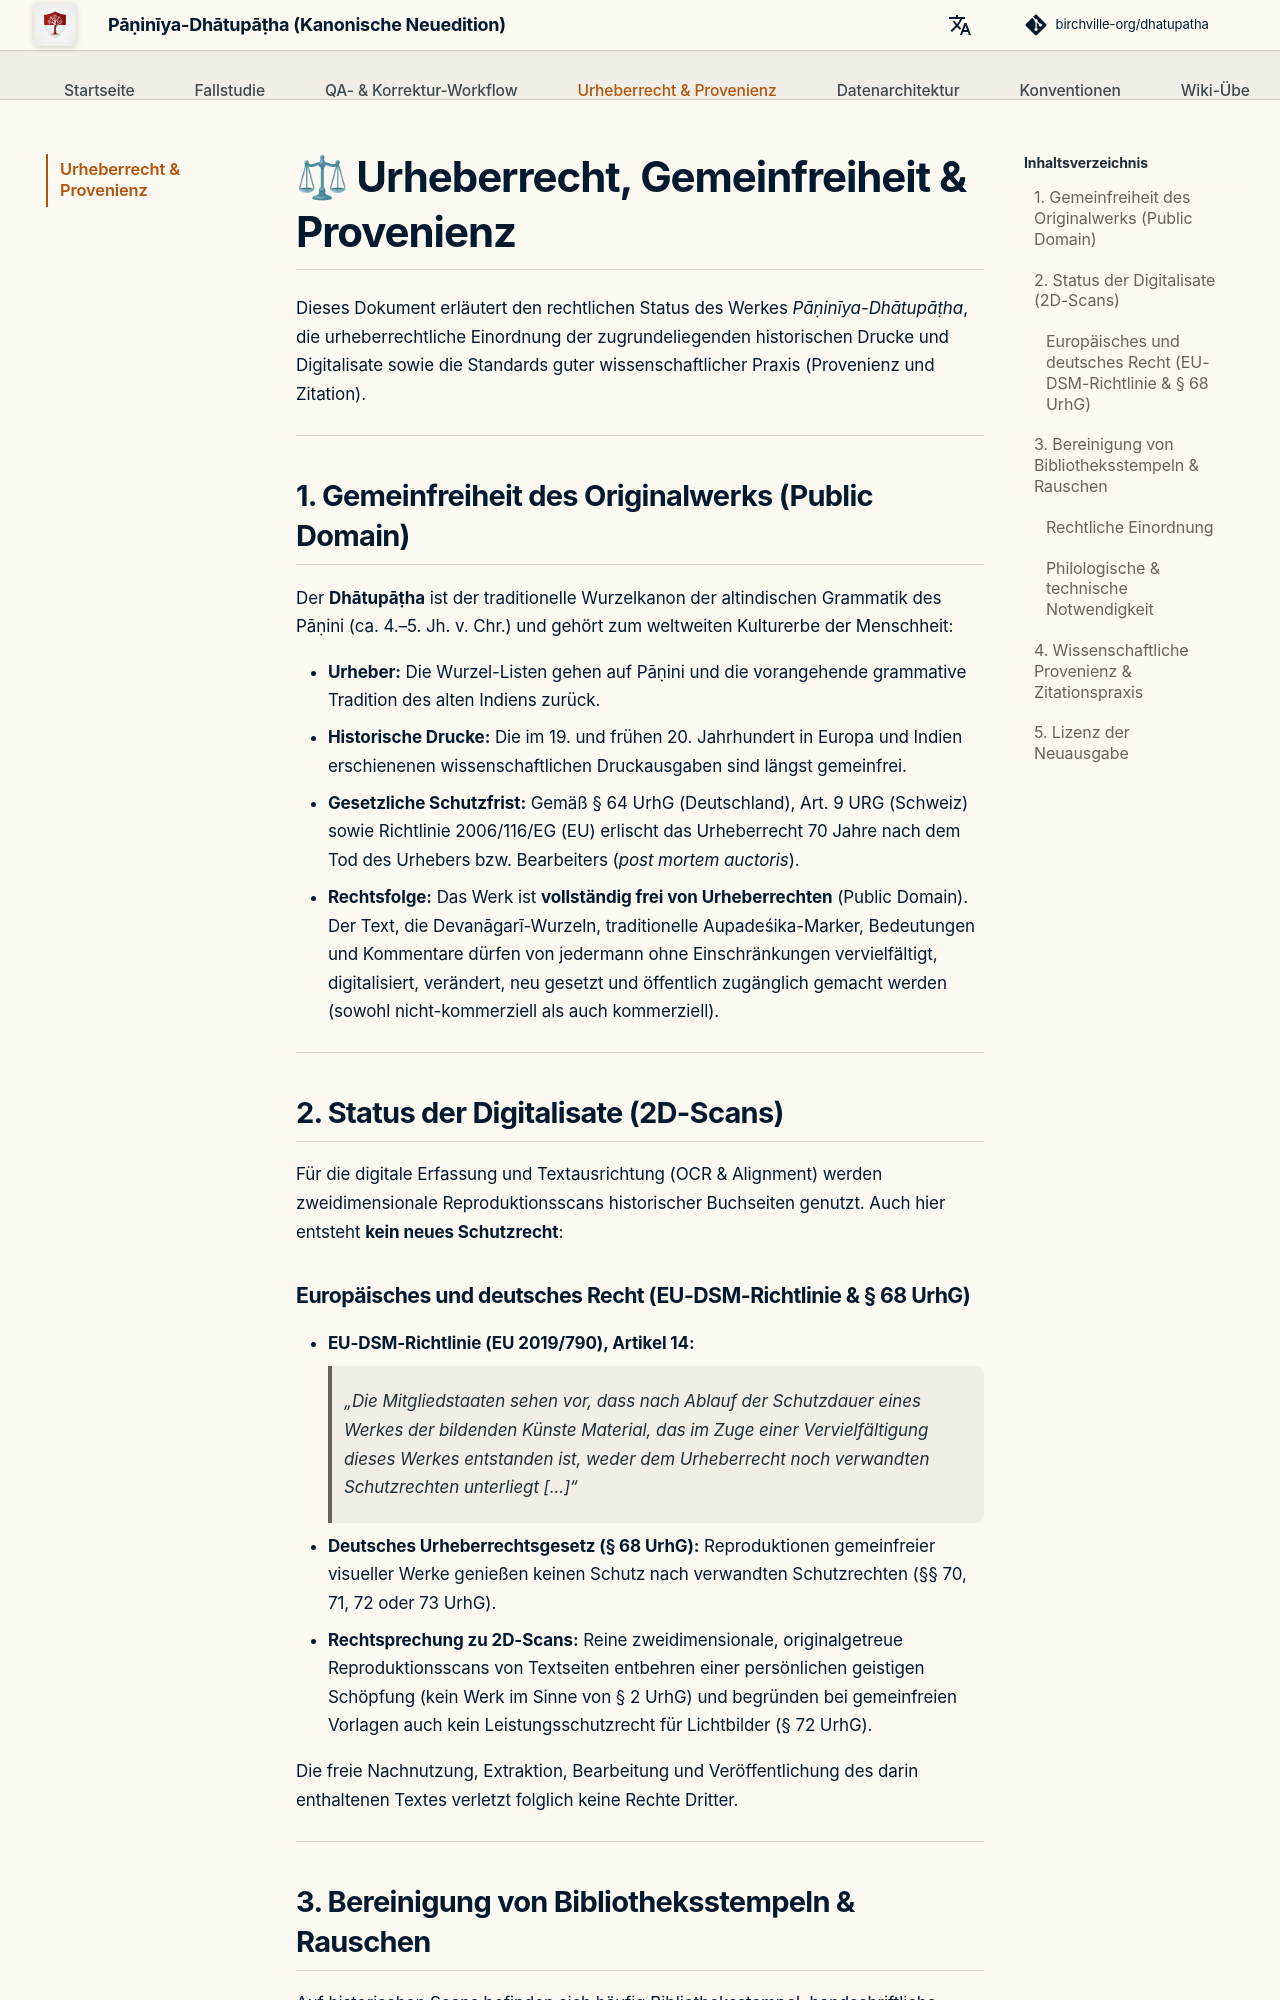

repository: birchville-org/dhatupatha · page: copyright-and-provenance/index.html · generator: mkdocs

# ⚖ Urheberrecht, Gemeinfreiheit & Provenienz

Dieses Dokument erläutert den rechtlichen Status des Werkes *Pāṇinīya-Dhātupāṭha*, die urheberrechtliche Einordnung der zugrundeliegenden historischen Drucke und Digitalisate sowie die Standards guter wissenschaftlicher Praxis (Provenienz und Zitation).

---

## 1. Gemeinfreiheit des Originalwerks (Public Domain)

Der **Dhātupāṭha** ist der traditionelle Wurzelkanon der altindischen Grammatik des Pāṇini (ca. 4.–5. Jh. v. Chr.) und gehört zum weltweiten Kulturerbe der Menschheit:

* **Urheber:** Die Wurzel-Listen gehen auf Pāṇini und die vorangehende grammative Tradition des alten Indiens zurück.
* **Historische Drucke:** Die im 19. und frühen 20. Jahrhundert in Europa und Indien erschienenen wissenschaftlichen Druckausgaben sind längst gemeinfrei.
* **Gesetzliche Schutzfrist:** Gemäß § 64 UrhG (Deutschland), Art. 9 URG (Schweiz) sowie Richtlinie 2006/116/EG (EU) erlischt das Urheberrecht 70 Jahre nach dem Tod des Urhebers bzw. Bearbeiters (*post mortem auctoris*).
* **Rechtsfolge:** Das Werk ist **vollständig frei von Urheberrechten** (Public Domain). Der Text, die Devanāgarī-Wurzeln, traditionelle Aupadeśika-Marker, Bedeutungen und Kommentare dürfen von jedermann ohne Einschränkungen vervielfältigt, digitalisiert, verändert, neu gesetzt und öffentlich zugänglich gemacht werden (sowohl nicht-kommerziell als auch kommerziell).

---

## 2. Status der Digitalisate (2D-Scans)

Für die digitale Erfassung und Textausrichtung (OCR & Alignment) werden zweidimensionale Reproduktionsscans historischer Buchseiten genutzt. Auch hier entsteht **kein neues Schutzrecht**:

### Europäisches und deutsches Recht (EU-DSM-Richtlinie & § 68 UrhG)
* **EU-DSM-Richtlinie (EU 2019/790), Artikel 14:**
  > *„Die Mitgliedstaaten sehen vor, dass nach Ablauf der Schutzdauer eines Werkes der bildenden Künste Material, das im Zuge einer Vervielfältigung dieses Werkes entstanden ist, weder dem Urheberrecht noch verwandten Schutzrechten unterliegt [...]“*
* **Deutsches Urheberrechtsgesetz (§ 68 UrhG):**
  Reproduktionen gemeinfreier visueller Werke genießen keinen Schutz nach verwandten Schutzrechten (§§ 70, 71, 72 oder 73 UrhG).
* **Rechtsprechung zu 2D-Scans:** Reine zweidimensionale, originalgetreue Reproduktionsscans von Textseiten entbehren einer persönlichen geistigen Schöpfung (kein Werk im Sinne von § 2 UrhG) und begründen bei gemeinfreien Vorlagen auch kein Leistungsschutzrecht für Lichtbilder (§ 72 UrhG).

Die freie Nachnutzung, Extraktion, Bearbeitung und Veröffentlichung des darin enthaltenen Textes verletzt folglich keine Rechte Dritter.

---
